Run: headless pygame with SDL's dummy video driver; simulated clock (each Clock.tick advances the game by its frame time, no real sleeping); random seed 0; keys injected as events and as key.get_pressed() state; no mouse input.
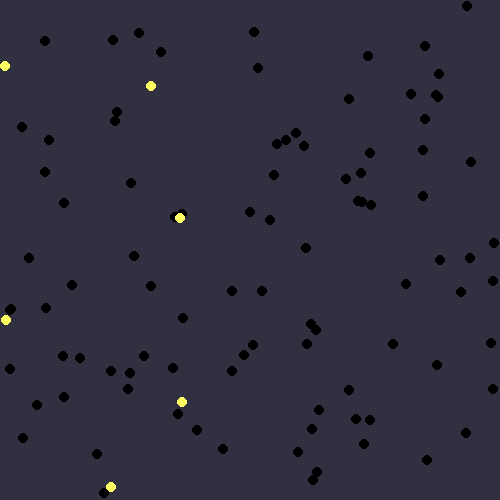
Frame 1 of 4 · flips 1–60 · no input
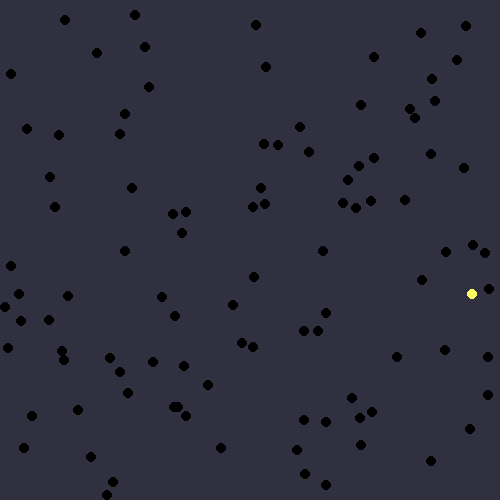
Frame 2 of 4 · flips 61–180 · tapped SPACE, RETURN · held RIGHT (→), D
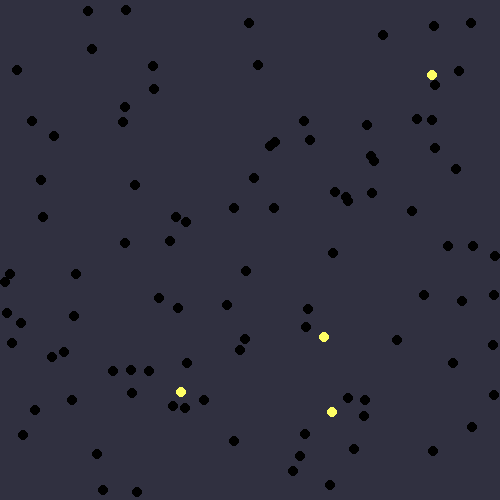
Frame 3 of 4 · flips 181–300 · held DOWN (↓), S
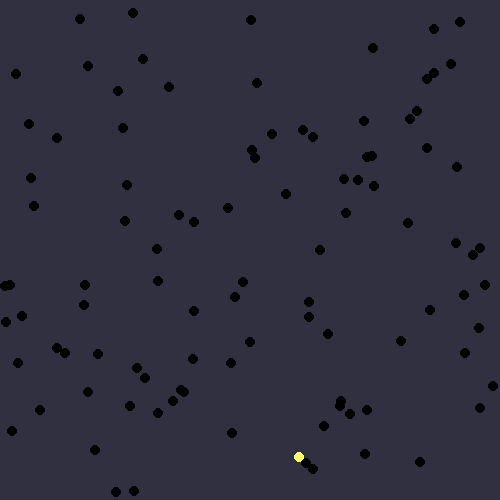
Frame 4 of 4 · flips 301–420 · held LEFT (←), A, UP (↑), W

The pygame program that drew these frames:

import pygame
import random
import math


pygame.init()

WIDTH, HEIGHT = 500, 500
screen = pygame.display.set_mode((WIDTH, HEIGHT))
pygame.display.set_caption("Firefly Simulation")

FPS = 60

class Firefly:
    def __init__(self, x, y):
        self.x = x
        self.y = y
        self.size = 5
        self.blink_rate = FPS * 5
        self.blink_timer = random.randint(0, self.blink_rate)
        self.blink_animation = 0

    # Move brownian motion and keep inside bounds
    def update_move(self):
        self.x += random.randint(-1, 1)
        self.y += random.randint(-1, 1)

        self.x = max(min(self.x, WIDTH - self.size), self.size)
        self.y = max(min(self.y, HEIGHT - self.size), self.size)

    # Update own blinking state
    def update_blink(self):
        self.blinking = False
        self.blink_animation -= 1

        if self.blink_timer <= 0:
            self.blinking = True
            self.blink_timer = self.blink_rate
            self.blink_animation = 10

    # Update iteractions with each other
    def update_timer(self, fireflies):
        self.blink_timer -= 1
        for other in fireflies:
            distance = self.distance_to(other)
            if self != other:
                self.blink_timer -= distance < 100 * other.blinking * (1 - (self.blink_timer / self.blink_rate)) * self.blink_rate * 0.05

    def distance_to(self, other):
        return math.sqrt((self.x - other.x)**2 + (self.y - other.y)**2)

    def draw(self):
        color = (255, 255, 100) if self.blink_animation > 0 else (0, 0, 0)
        pygame.draw.circle(screen, color, (int(self.x), int(self.y)), self.size)


# Create fireflies
fireflies = [Firefly(random.randint(0, WIDTH), random.randint(0, HEIGHT)) for _ in range(100)]


# Main loop
running = True
fast_forward = False
clock = pygame.time.Clock()
while running:
    for event in pygame.event.get():
        if event.type == pygame.QUIT:
            running = False
        elif event.type == pygame.KEYDOWN:
            if event.key == pygame.K_f:
                fast_forward = not fast_forward

    screen.fill((48, 48, 64))

    # Update and draw fireflies
    for firefly in fireflies:
        firefly.update_move()

    for firefly in fireflies:
        firefly.update_blink()

    for firefly in fireflies:
        firefly.update_timer(fireflies)

    for firefly in fireflies:
        firefly.draw()

    pygame.display.flip()
    clock.tick(FPS if not fast_forward else FPS * 10)

pygame.quit()
